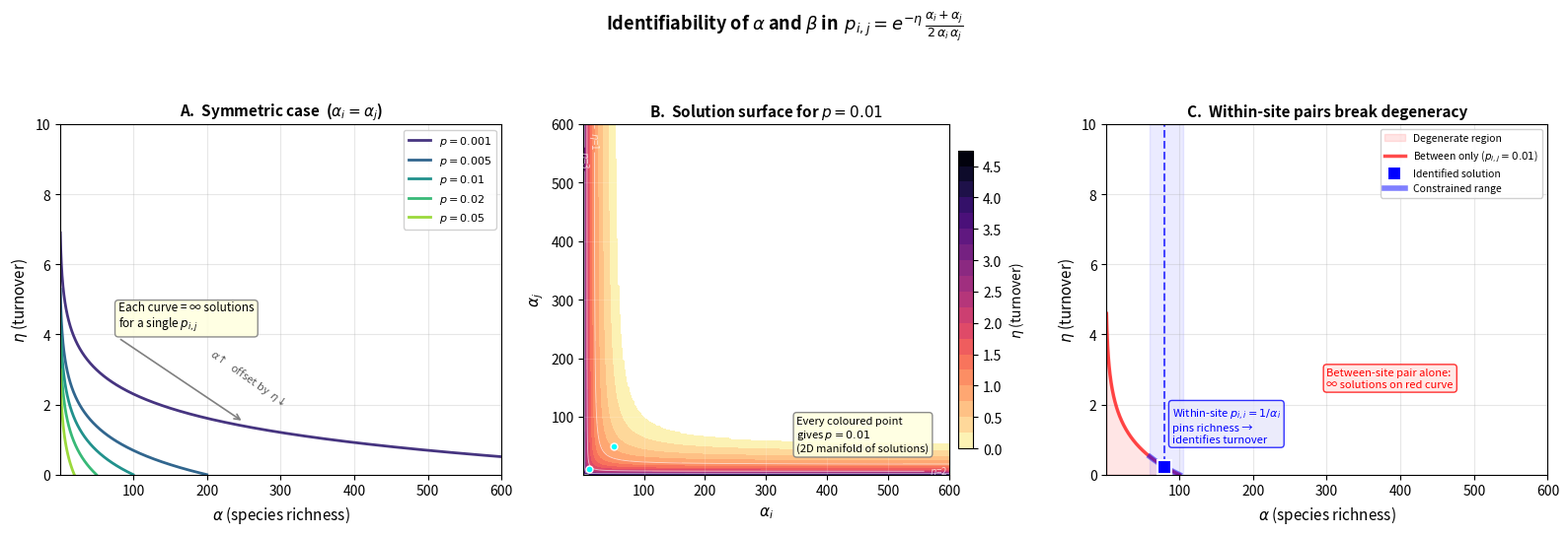

Generate this figure with matplotlib:
#!/usr/bin/env python3
"""Visualisation: alpha–beta identifiability in the p_{i,j} model.

Demonstrates that a single observed match probability p_{i,j} admits
an infinite surface of (α_i, α_j, η) solutions, and that only the
within-site pairs (which isolate α) break this degeneracy.

Model:
    p_{i,j} = e^{-η} · (α_i + α_j) / (2·α_i·α_j)

    Symmetric case (α_i = α_j = α):
        p = e^{-η} / α    →    η = −ln(p·α)

Usage:
    python3 scripts/viz_identifiability.py [output.png]
"""
import sys
from pathlib import Path

import numpy as np
import matplotlib
matplotlib.use("Agg")
import matplotlib.pyplot as plt
from matplotlib import cm
from matplotlib.colors import Normalize

out_path = Path(sys.argv[1]) if len(sys.argv) > 1 else Path("output/identifiability.png")
out_path.parent.mkdir(parents=True, exist_ok=True)

# ── Constants ────────────────────────────────────────────────────────────
ALPHA_MIN, ALPHA_MAX = 1.01, 600   # α > 1 by model constraint
ETA_MIN, ETA_MAX = 0.0, 10.0       # η ∈ [0, 10] by clamp

# ── Helper: solve for η given p, α_i, α_j ───────────────────────────────
def eta_from_p(p, alpha_i, alpha_j):
    """η = −ln(p · 2·α_i·α_j / (α_i + α_j))"""
    arg = p * 2.0 * alpha_i * alpha_j / (alpha_i + alpha_j)
    with np.errstate(divide="ignore", invalid="ignore"):
        eta = -np.log(arg)
    return eta

def p_from_alpha_eta(alpha_i, alpha_j, eta):
    """p = e^{-η} · (α_i + α_j) / (2·α_i·α_j)"""
    return np.exp(-eta) * (alpha_i + alpha_j) / (2.0 * alpha_i * alpha_j)


# ══════════════════════════════════════════════════════════════════════════
#  Figure: 3 panels
# ══════════════════════════════════════════════════════════════════════════

fig = plt.figure(figsize=(16, 5.5))
fig.suptitle(
    r"Identifiability of $\alpha$ and $\beta$ in $\,p_{i,j} = e^{-\eta}\,"
    r"\frac{\alpha_i + \alpha_j}{2\,\alpha_i\,\alpha_j}$",
    fontsize=13, fontweight="bold", y=0.98,
)

# ──────────────────────────────────────────────────────────────────────────
#  Panel A: Symmetric case — α–η tradeoff curves for fixed p
# ──────────────────────────────────────────────────────────────────────────
ax1 = fig.add_subplot(131)

alpha_grid = np.linspace(ALPHA_MIN, ALPHA_MAX, 2000)
p_values = [0.001, 0.005, 0.01, 0.02, 0.05]
colors_a = plt.cm.viridis(np.linspace(0.15, 0.85, len(p_values)))

for p_val, col in zip(p_values, colors_a):
    eta = -np.log(p_val * alpha_grid)  # symmetric: η = −ln(p·α)
    valid = (eta >= ETA_MIN) & (eta <= ETA_MAX)
    ax1.plot(alpha_grid[valid], eta[valid], color=col, linewidth=2,
             label=f"$p = {p_val}$")

ax1.set_xlabel(r"$\alpha$ (species richness)", fontsize=11)
ax1.set_ylabel(r"$\eta$ (turnover)", fontsize=11)
ax1.set_title("A.  Symmetric case  ($\\alpha_i = \\alpha_j$)", fontsize=11,
              fontweight="bold")
ax1.set_xlim(1, ALPHA_MAX)
ax1.set_ylim(ETA_MIN, ETA_MAX)
ax1.legend(fontsize=8, loc="upper right", framealpha=0.9)

# Annotate the tradeoff
ax1.annotate(
    "Each curve = ∞ solutions\nfor a single $p_{i,j}$",
    xy=(80, 4.2), fontsize=8.5,
    bbox=dict(boxstyle="round,pad=0.3", fc="lightyellow", ec="gray", alpha=0.9),
)
ax1.annotate(
    "", xy=(250, 1.5), xytext=(80, 3.9),
    arrowprops=dict(arrowstyle="->", color="gray", lw=1.2),
)

# Show direction of tradeoff
ax1.annotate(
    r"$\alpha \!\uparrow$  offset by  $\eta \!\downarrow$",
    xy=(200, 2.0), fontsize=8, color="0.35", fontstyle="italic",
    rotation=-35,
)

ax1.grid(True, alpha=0.3)

# ──────────────────────────────────────────────────────────────────────────
#  Panel B: Asymmetric case — solution surface for fixed p
# ──────────────────────────────────────────────────────────────────────────
ax2 = fig.add_subplot(132)

p_fixed = 0.01
n_grid = 300
ai = np.linspace(ALPHA_MIN, ALPHA_MAX, n_grid)
aj = np.linspace(ALPHA_MIN, ALPHA_MAX, n_grid)
AI, AJ = np.meshgrid(ai, aj)
ETA = eta_from_p(p_fixed, AI, AJ)

# Mask infeasible (η outside [0, 10])
ETA_masked = np.where((ETA >= ETA_MIN) & (ETA <= ETA_MAX), ETA, np.nan)

im = ax2.contourf(AI, AJ, ETA_masked, levels=20, cmap="magma_r")
contour_lines = ax2.contour(AI, AJ, ETA_masked, levels=[1, 2, 3, 4, 5, 6, 7, 8],
                            colors="white", linewidths=0.6, alpha=0.7)
ax2.clabel(contour_lines, fontsize=7, fmt=r"$\eta$=%.0f", colors="white")

cbar = fig.colorbar(im, ax=ax2, shrink=0.85, pad=0.02)
cbar.set_label(r"$\eta$ (turnover)", fontsize=10)

ax2.set_xlabel(r"$\alpha_i$", fontsize=11)
ax2.set_ylabel(r"$\alpha_j$", fontsize=11)
ax2.set_title(f"B.  Solution surface for $p = {p_fixed}$", fontsize=11,
              fontweight="bold")

# Mark example solutions that all give the same p
example_alphas = [(10, 10), (50, 50), (100, 200), (300, 300)]
for ai_ex, aj_ex in example_alphas:
    eta_ex = eta_from_p(p_fixed, ai_ex, aj_ex)
    if ETA_MIN <= eta_ex <= ETA_MAX:
        ax2.plot(ai_ex, aj_ex, "o", color="cyan", markersize=5, markeredgecolor="white",
                 markeredgewidth=1.0, zorder=5)

ax2.annotate(
    f"Every coloured point\ngives $p = {p_fixed}$\n(2D manifold of solutions)",
    xy=(350, 40), fontsize=8,
    bbox=dict(boxstyle="round,pad=0.3", fc="lightyellow", ec="gray", alpha=0.9),
)

ax2.grid(True, alpha=0.15, color="white")

# ──────────────────────────────────────────────────────────────────────────
#  Panel C: How within-site pairs break the degeneracy
# ──────────────────────────────────────────────────────────────────────────
ax3 = fig.add_subplot(133)

# Show the solution manifold as a shaded region vs. a constrained solution
alpha_grid_c = np.linspace(ALPHA_MIN, ALPHA_MAX, 2000)
p_obs = 0.01  # observed p for a between-site pair

# The full curve of (α, η) solutions (symmetric case for clarity)
eta_curve = -np.log(p_obs * alpha_grid_c)
valid = (eta_curve >= ETA_MIN) & (eta_curve <= ETA_MAX)

# ── Scenario 1: Between-site only (full curve = degenerate) ──
ax3.fill_between(alpha_grid_c[valid], 0, eta_curve[valid],
                 color="red", alpha=0.10, label="Degenerate region")
ax3.plot(alpha_grid_c[valid], eta_curve[valid], color="red", linewidth=2.5,
         alpha=0.7, label=f"Between only ($p_{{i,j}}={p_obs}$)")

# ── Scenario 2: Within-site pair pins α ──
# If within-site p_{i,i} = 1/α_i is observed, α_i is identified
alpha_true = 80
eta_true = -np.log(p_obs * alpha_true)

# Within-site observation gives α = 80 ± some uncertainty
alpha_lo, alpha_hi = 60, 105  # plausible range from within-site data
eta_lo = -np.log(p_obs * alpha_hi)
eta_hi = -np.log(p_obs * alpha_lo)

# Shade the constrained region
ax3.axvspan(alpha_lo, alpha_hi, color="blue", alpha=0.08)
ax3.axvline(alpha_true, color="blue", linewidth=1.5, linestyle="--", alpha=0.7)

# The constrained solution
ax3.plot(alpha_true, eta_true, "s", color="blue", markersize=10, zorder=5,
         markeredgecolor="white", markeredgewidth=1.5,
         label=f"Identified solution")

# Show the narrow band of remaining solutions
alpha_band = alpha_grid_c[(alpha_grid_c >= alpha_lo) & (alpha_grid_c <= alpha_hi)]
eta_band = -np.log(p_obs * alpha_band)
band_valid = (eta_band >= ETA_MIN) & (eta_band <= ETA_MAX)
ax3.plot(alpha_band[band_valid], eta_band[band_valid], color="blue", linewidth=4,
         alpha=0.5, label="Constrained range")

ax3.set_xlabel(r"$\alpha$ (species richness)", fontsize=11)
ax3.set_ylabel(r"$\eta$ (turnover)", fontsize=11)
ax3.set_title("C.  Within-site pairs break degeneracy", fontsize=11,
              fontweight="bold")
ax3.set_xlim(1, ALPHA_MAX)
ax3.set_ylim(ETA_MIN, ETA_MAX)

# Annotations
ax3.annotate(
    "Between-site pair alone:\n∞ solutions on red curve",
    xy=(300, 2.5), fontsize=8, color="red",
    bbox=dict(boxstyle="round,pad=0.3", fc="mistyrose", ec="red", alpha=0.8),
)

ax3.annotate(
    r"Within-site $p_{i,i}=1/\alpha_i$" "\npins richness →\nidentifies turnover",
    xy=(alpha_true + 10, eta_true + 0.7), fontsize=8, color="blue",
    bbox=dict(boxstyle="round,pad=0.3", fc="lavender", ec="blue", alpha=0.8),
)

ax3.legend(fontsize=7.5, loc="upper right", framealpha=0.9)
ax3.grid(True, alpha=0.3)

# ── Layout & save ────────────────────────────────────────────────────────
fig.tight_layout(rect=[0, 0, 1, 0.93])
fig.savefig(out_path, dpi=200, bbox_inches="tight")
print(f"Saved → {out_path}")
plt.close(fig)

# ── Print summary statistics ─────────────────────────────────────────────
print("\n=== Degrees of freedom per observation ===")
print("  Between-site pair (i≠j): 3 unknowns (α_i, α_j, η_ij), 1 equation → 2 DOF")
print("  Within-site pair  (i=i): 1 unknown  (α_i),              1 equation → 0 DOF")
print()
print("  Without within-site pairs:")
print("    N between-site pairs connecting M sites →")
print("    M unknown α's + N unknown η's, but only N equations")
print("    → (M + N) − N = M free parameters (all α's unidentified)")
print()
print("  With within-site pairs:")
print("    Each site with within-site data → α_i pinned directly")
print("    Then between-site pairs identify η_ij given known α's")
print("    → Full identification when every site has within-site data")

# Extra: quantify the tradeoff magnitude
print("\n=== Example: how much can α and η compensate? ===")
for p_ex in [0.001, 0.005, 0.01]:
    print(f"\n  p = {p_ex}:")
    for alpha in [5, 20, 50, 100, 200, 500]:
        eta = -np.log(p_ex * alpha)
        if ETA_MIN <= eta <= ETA_MAX:
            S = np.exp(-eta)
            print(f"    α={alpha:>4d}  →  η={eta:.2f}  (Sørensen={S:.4f}, "
                  f"i.e. {S*100:.1f}% species shared)")
